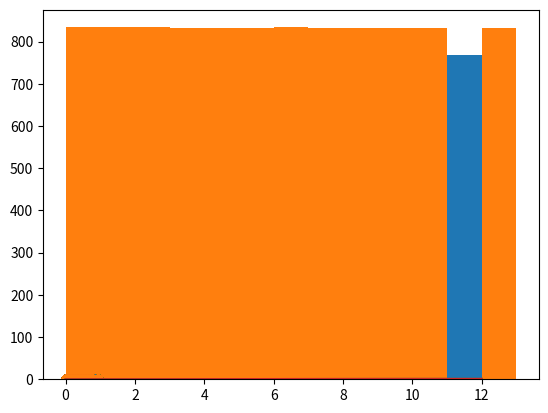

This chart was generated by the following Python code:

import numpy as np
import matplotlib.pyplot as plt
from scipy.stats import chi2
from scipy.stats import norm
import random

#########################################################
def LCG(x, a, c, M):
    #Generates a random number using LCG
    x_i = (a*x+c)%M
    return x_i


def runSim(seed, a, c, M, p):
    x = np.zeros(10000)
    x[0] = seed

    for i in range(len(x)-1):
        i=i+1
        x[i]=LCG(x[i-1],a,c,M)

    if True:
        plt.hist(x, range(int(M)+1))
        plt.show()

    return(x)

def countOcc(lst, M):
    x = np.zeros(int(M))
    for i in range(len(lst)):
        z=int(lst[i])
        x[z]+=1
    return(x)

def run1(lst, med):
    v = 0
    n1 = 0
    n2 = 0
    for i in range(len(lst)):
        if ((lst[i] <= med) and (v==1)):
            n1 += 1
            v=0
        elif ((lst[i] > med) and (v==0)):
            n2 += 1
            v=1
    return (n1, n2)

def run2(lst):
    R = np.zeros(6)
    tempLen = 0
    temp = lst[0]
    for i in range(len(lst))[1:]:
        if (lst[i] >= temp and tempLen < 5):
            tempLen += 1
        else:
            R[tempLen] +=1
            tempLen = 0
        temp = lst[i]
    if tempLen != 0:
        R[tempLen] += 1
    return R

def runTest2Counter(lst):
    runLengths = [0]*6
    counter = 0
    for i, value in enumerate(lst):
        if i>0 and counter > 0:
            if value > lst[i-1]:
                counter = counter + 1
            else:
                if counter >= 6:
                    runLengths[5] += 1
                else:
                    runLengths[counter-1] += 1
                counter = 0
        else:
            counter += 1
    return runLengths

####################################################
# We generate 10000 numbers:
seed=0
a=1.0
c=2.0
M=13.0
p=True

x1 = runSim(seed, a, c, M, p)
U1 = x1/M
print(x1[0:14]) #The period is 13 - Full cycle length. See slide
#We see, that not all values are simulated.


# We now make a=1:
seed=0
a=2
c=2
M=13
p=True

x2 = runSim(seed, a, c, M, p)
U2= x2/M
print(x2[0:14]) #The period is 12

#Is is possible to create full cycle with M=20? No -since mod(a,4)=1 \imples mod(a,5) \neq 1

###################################################
# We evaluate the quality of the different generators:
# The null hypothesis: Numbers are uniformly distributed.

#We compute the test statistic of the first run:
n_obs1 = countOcc(x1, M)
n_ex1 = 10000.0/M
T1=np.dot((n_obs1-n_ex1*np.ones(int(M))), (n_obs1-n_ex1*np.ones(int(M))))/n_ex1
#p-value:
print(1-chi2.cdf(T1, M-1))
#accept

#We compute the test statistic of the second run:
n_obs2 = countOcc(x2, M)
n_ex2 = 10000.0/M
T2=np.dot((n_obs2-n_ex2*np.ones(M)), (n_obs2-n_ex2*np.ones(M)))/n_ex2
#p-value:
print(1-chi2.cdf(T2, M-1))
#reject

#################################################################

c1 = np.cumsum(n_obs1)*(1.0/10000)
plt.plot(range(M),(np.cumsum(n_obs1)*(1.0/10000)))
plt.show()

c2 = np.cumsum(n_obs2)*(1.0/10000)
plt.plot(range(M),np.cumsum(n_obs2)*(1.0/10000))
plt.show()

#We compute the test statistic for the Kolmogorov test:
diff1 = c1-np.cumsum(np.ones(M, dtype=float))*(1.0/13.0)
D1 = max((abs(max(diff1)), abs(min(diff1))))

diff2 = c2-np.cumsum(np.ones(M, dtype=float))*(1.0/13.0)
D2 = max((abs(max(diff2)), abs(min(diff2))))


#Run 1:
D1_adjusted = (np.sqrt(10000) + 0.12 + 0.11/100)*D1
#accept

#Run 2:
D2_adjusted = (np.sqrt(10000) + 0.12 + 0.11/100)*D2
#reject

###############################################################3##
# First the scatter plot:
U1_o = U1[:len(U1)-1]
U1_s = U1[1:]
plt.scatter(U1_o, U1_s)

U2_o = U2[:len(U2)-1]
U2_s = U2[1:]
plt.scatter(U2_o, U2_s)

##################################################################
#Conradsen test:

#Testing first batch:
median = np.median(x1)
n1_1, n2_1 = run1(x1, median)

mean1 = 2*(n1_1*n2_1)/(n1_1 + n2_1) + 1
t1 = n1_1*n2_1
var1 = 2*t1*(2*t1 - n1_1 - n2_1)/((n1_1+n2_1)**2*(n1_1+n2_1-1))

#n1_1 is the test statistic.
print("Conradsen run test for run 1: " + str(norm.cdf(n1_1, loc=mean1, scale=np.sqrt(var1))))

#Testing second batch:
median = np.median(x2)
n1_2, n2_2 = run1(x2, median)

mean2 = 2*(n1_2*n2_2)/(n1_2 + n2_2) + 1
t2 = n1_2*n2_2
var2 = 2*t2*(2*t2 - n1_2 - n2_2)/((n1_2+n2_2)**2*(n1_2+n2_2-1))

#n1_1 is the test statistic.
print("Conradsen run test for run 2: " + str(norm.cdf(n1_2, loc=mean2, scale=np.sqrt(var2))))

###################################################################
# #Run test II:
#
# U1 = np.random.rand(len(x1))
#
# A =[[4529.4, 9044.9, 13568, 18091, 22615, 27892],
#     [9044.9, 18097, 27139, 36187, 45234, 55789],
#     [13568, 27139, 40721, 54281, 67852, 83685],
#     [18091, 36187, 54281, 72414, 90470, 111580],
#     [22615, 45234, 67852, 90470, 113262, 139476],
#     [27892, 55789, 83685, 111580, 139476, 172860]]
#
# R = runTest2Counter(U1)
# n = len(x1)
#
# B = [1.0/6*n, 5.0/24*n, 11.0/120*n, 19.0/720*n, 29.0/5040*n, 1.0/840*n]
# mult = np.transpose(np.subtract(R,B)).dot(A).dot((np.subtract(R,B)))
# Z = 1.0/(n-6)*mult
# print("Run test II for run 1: " + str(1.0-chi2.cdf(Z, 6)))
#
# A =[[4529.4, 9044.9, 13568, 18091, 22615, 27892],
#     [9044.9, 18097, 27139, 36187, 45234, 55789],
#     [13568, 27139, 40721, 54281, 67852, 83685],
#     [18091, 36187, 54281, 72414, 90470, 111580],
#     [22615, 45234, 67852, 90470, 113262, 139476],
#     [27892, 55789, 83685, 111580, 139476, 172860]]
# R = runTest2Counter(U2)
#
# n = len(U2)
# B = [1.0/6*n, 5.0/24*n, 11.0/120*n, 19.0/720*n, 29.0/5040*n, 1.0/840*n]
# mult = np.transpose(np.subtract(R,B)).dot(A).dot((np.subtract(R,B)))
# Z = 1.0/(n-6)*mult
# print("Run test II for run 2: " + str(1.0-chi2.cdf(Z, 6)))







###################################################################
#extra stuff
R1 = run2(x1)
R2 = run2(x2)

B = np.array([1.0/6, 5.0/24, 11.0/120, 19.0/720, 29.0/5040, 1.0/840])

Z1 = (1.0/(10000.0-6.0))*(R1-10000.0*B)
